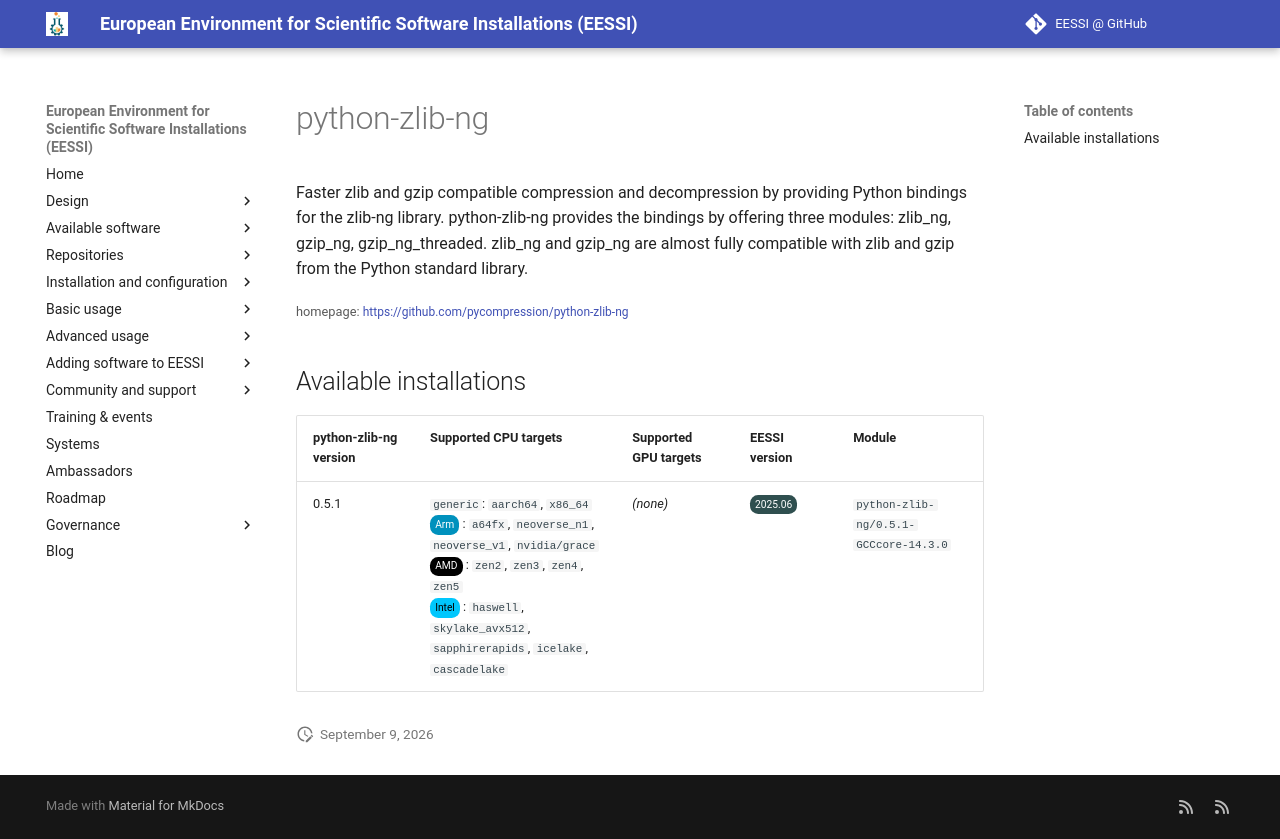

repository: EESSI/docs · page: available_software/detail/python-zlib-ng/index.html · generator: mkdocs

---
json_ld:
  '@context': https://schema.org
  '@type': SoftwareApplication
  applicationCategory: DeveloperApplication
  description: 'Faster zlib and gzip compatible compression and decompression by providing
    Python bindings

    for the zlib-ng library.

    python-zlib-ng provides the bindings by offering three modules: zlib_ng, gzip_ng,
    gzip_ng_threaded.

    zlib_ng and gzip_ng are almost fully compatible with zlib and gzip from the Python
    standard library.'
  license: Not confirmed
  name: python-zlib-ng
  offers:
    '@type': Offer
    price: 0
  operatingSystem: LINUX
  review:
    '@type': Review
    author:
      '@type': Organization
      name: EESSI
    reviewBody: Application has been successfully made available on all architectures
      supported by EESSI
    reviewRating:
      '@type': Rating
      ratingValue: 5
  softwareRequirements: See https://www.eessi.io/docs/ for how to make EESSI available
    on your system
  softwareVersion: '[''0.5.1'']'
  url: https://github.com/pycompression/python-zlib-ng
---
# python-zlib-ng


Faster zlib and gzip compatible compression and decompression by providing Python bindings
for the zlib-ng library.
python-zlib-ng provides the bindings by offering three modules: zlib_ng, gzip_ng, gzip_ng_threaded.
zlib_ng and gzip_ng are almost fully compatible with zlib and gzip from the Python standard library.

<small>homepage: </small><span class="software-link">[https://github.com/pycompression/python-zlib-ng](https://github.com/pycompression/python-zlib-ng)</span>

## Available installations


|python-zlib-ng version|Supported CPU targets|Supported GPU targets|EESSI version|Module|
| --- | --- | --- | --- | --- |
|0.5.1|`generic`: `aarch64`, `x86_64`<br/><span class="software-cpu-arm">Arm</span>: `a64fx`, `neoverse_n1`, `neoverse_v1`, `nvidia/grace`<br/><span class="software-cpu-amd">AMD</span>: `zen2`, `zen3`, `zen4`, `zen5`<br/><span class="software-cpu-intel">Intel</span>: `haswell`, `skylake_avx512`, `sapphirerapids`, `icelake`, `cascadelake`<br/>|*(none)*|<span class="software-eessi-version-202506">2025.06</span>|`python-zlib-ng/0.5.1-GCCcore-14.3.0`|
